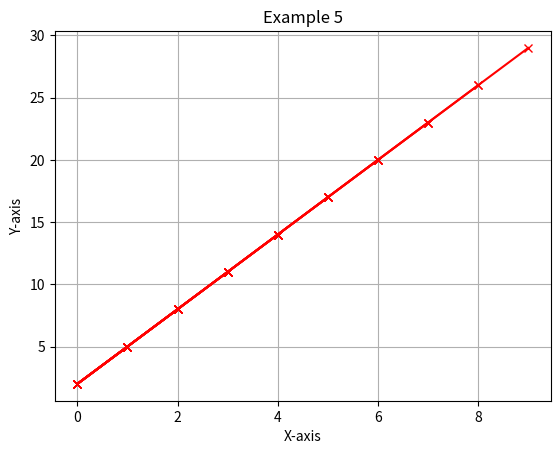

This chart was generated by the following Python code:
import matplotlib.pyplot as plt

# create a function to calculate y values
def function(x):
    result = 3 * x + 2
    return result

# defining empty lists
xCoord = []
yCoord = []
# loop over 10 values from 0 to 9, and calculate the matching values for y using the
for i in range(0, 10):
    xCoord.append(i)
    yCoord.append(function(i))
    plt.plot(xCoord, yCoord, marker='x', color='red')
# function to add title
plt.title('Example 5')
# Function to label axes
plt.xlabel('X-axis')
plt.ylabel('Y-axis')
# function for the visibility of grid
plt.grid()
plt.show()
